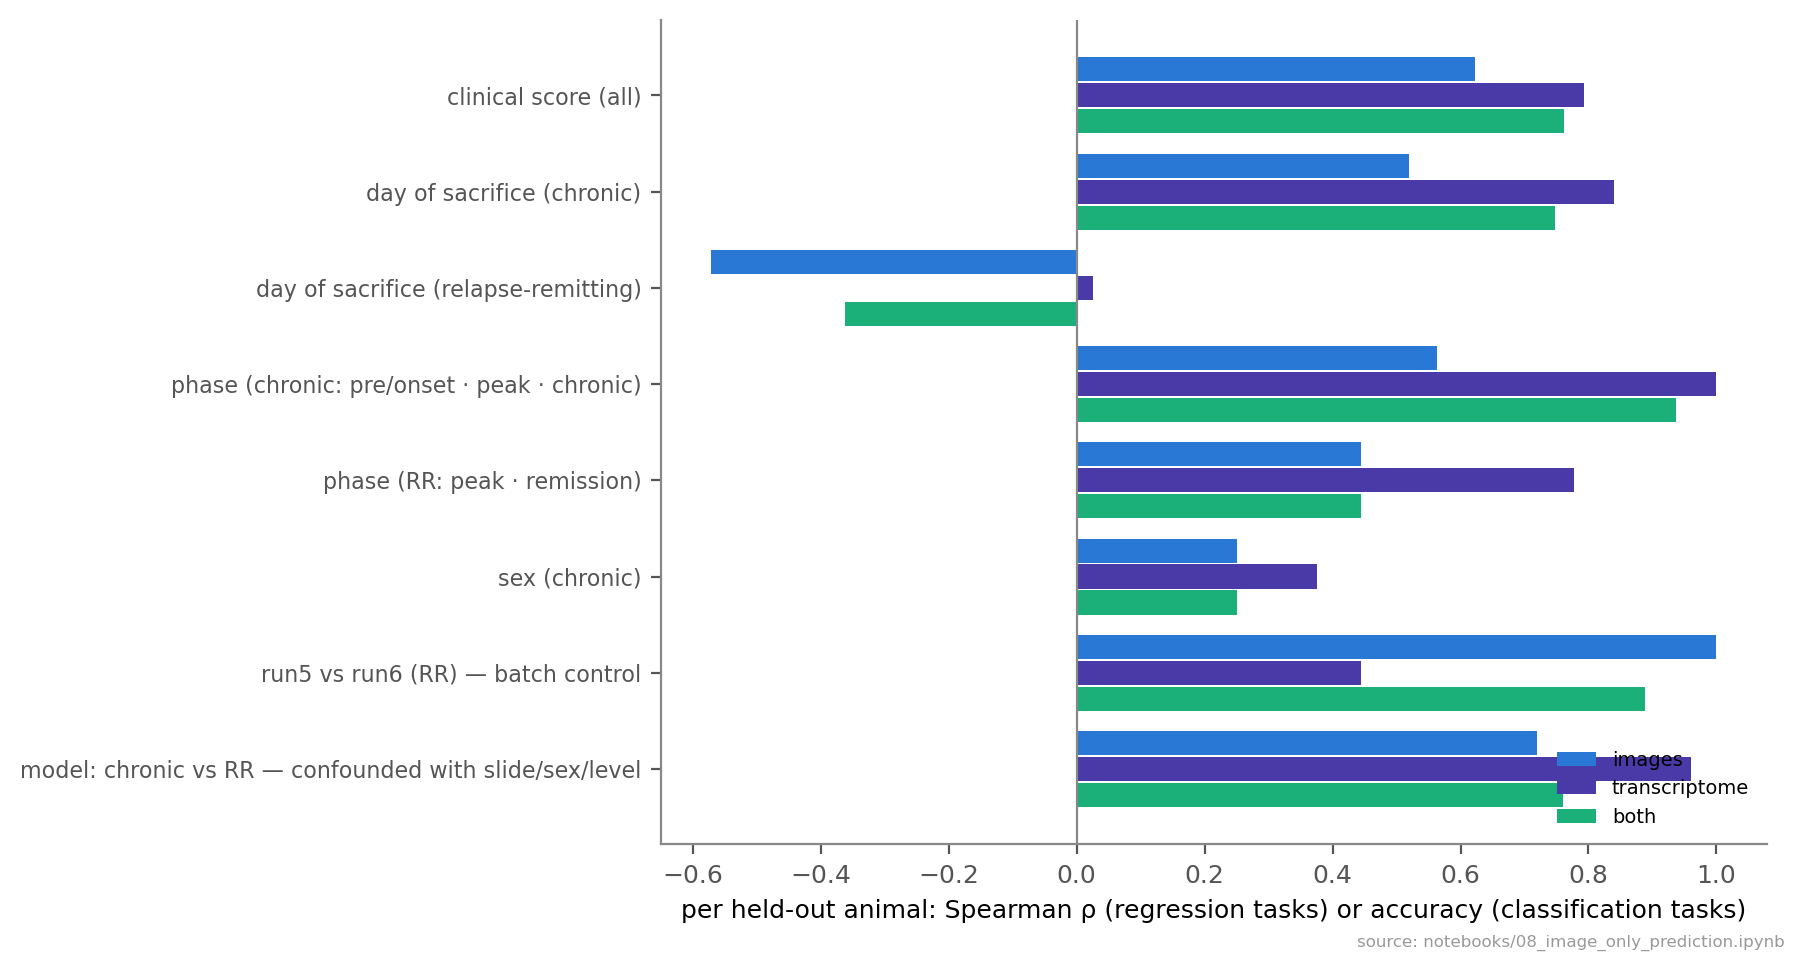

The table this chart was drawn from, first rows:
task, input, animals, metric, value, p, chance
clinical score (all), images, 25, Spearman ρ (per animal), 0.6229, 0.0008822, 
clinical score (all), transcriptome, 25, Spearman ρ (per animal), 0.7937, 2.2002311091840977e-06, 
clinical score (all), both, 25, Spearman ρ (per animal), 0.7622, 9.535349434842523e-06, 
day of sacrifice (chronic), images, 16, Spearman ρ (per animal), 0.5192, 0.03929, 
day of sacrifice (chronic), transcriptome, 16, Spearman ρ (per animal), 0.8403, 4.6152621814130406e-05, 
day of sacrifice (chronic), both, 16, Spearman ρ (per animal), 0.7471, 0.0008822, 
day of sacrifice (relapse-remitting), images, 9, Spearman ρ (per animal), -0.5714, 0.108, 
day of sacrifice (relapse-remitting), transcriptome, 9, Spearman ρ (per animal), 0.02521, 0.9487, 
day of sacrifice (relapse-remitting), both, 9, Spearman ρ (per animal), -0.3614, 0.3393, 
phase (chronic: pre/onset · peak · chron…, images, 16, accuracy (per animal), 0.5625, , 0.3333
phase (chronic: pre/onset · peak · chron…, transcriptome, 16, accuracy (per animal), 1.0, , 0.3333
phase (chronic: pre/onset · peak · chron…, both, 16, accuracy (per animal), 0.9375, , 0.3333
phase (RR: peak · remission), images, 9, accuracy (per animal), 0.4444, , 0.5
phase (RR: peak · remission), transcriptome, 9, accuracy (per animal), 0.7778, , 0.5
phase (RR: peak · remission), both, 9, accuracy (per animal), 0.4444, , 0.5
sex (chronic), images, 16, accuracy (per animal), 0.25, , 0.5
sex (chronic), transcriptome, 16, accuracy (per animal), 0.375, , 0.5
sex (chronic), both, 16, accuracy (per animal), 0.25, , 0.5
run5 vs run6 (RR) — batch control, images, 9, accuracy (per animal), 1.0, , 0.5
run5 vs run6 (RR) — batch control, transcriptome, 9, accuracy (per animal), 0.4444, , 0.5
run5 vs run6 (RR) — batch control, both, 9, accuracy (per animal), 0.8889, , 0.5
model: chronic vs RR — confounded with s…, images, 25, accuracy (per animal), 0.72, , 0.5
model: chronic vs RR — confounded with s…, transcriptome, 25, accuracy (per animal), 0.96, , 0.5
model: chronic vs RR — confounded with s…, both, 25, accuracy (per animal), 0.76, , 0.5
